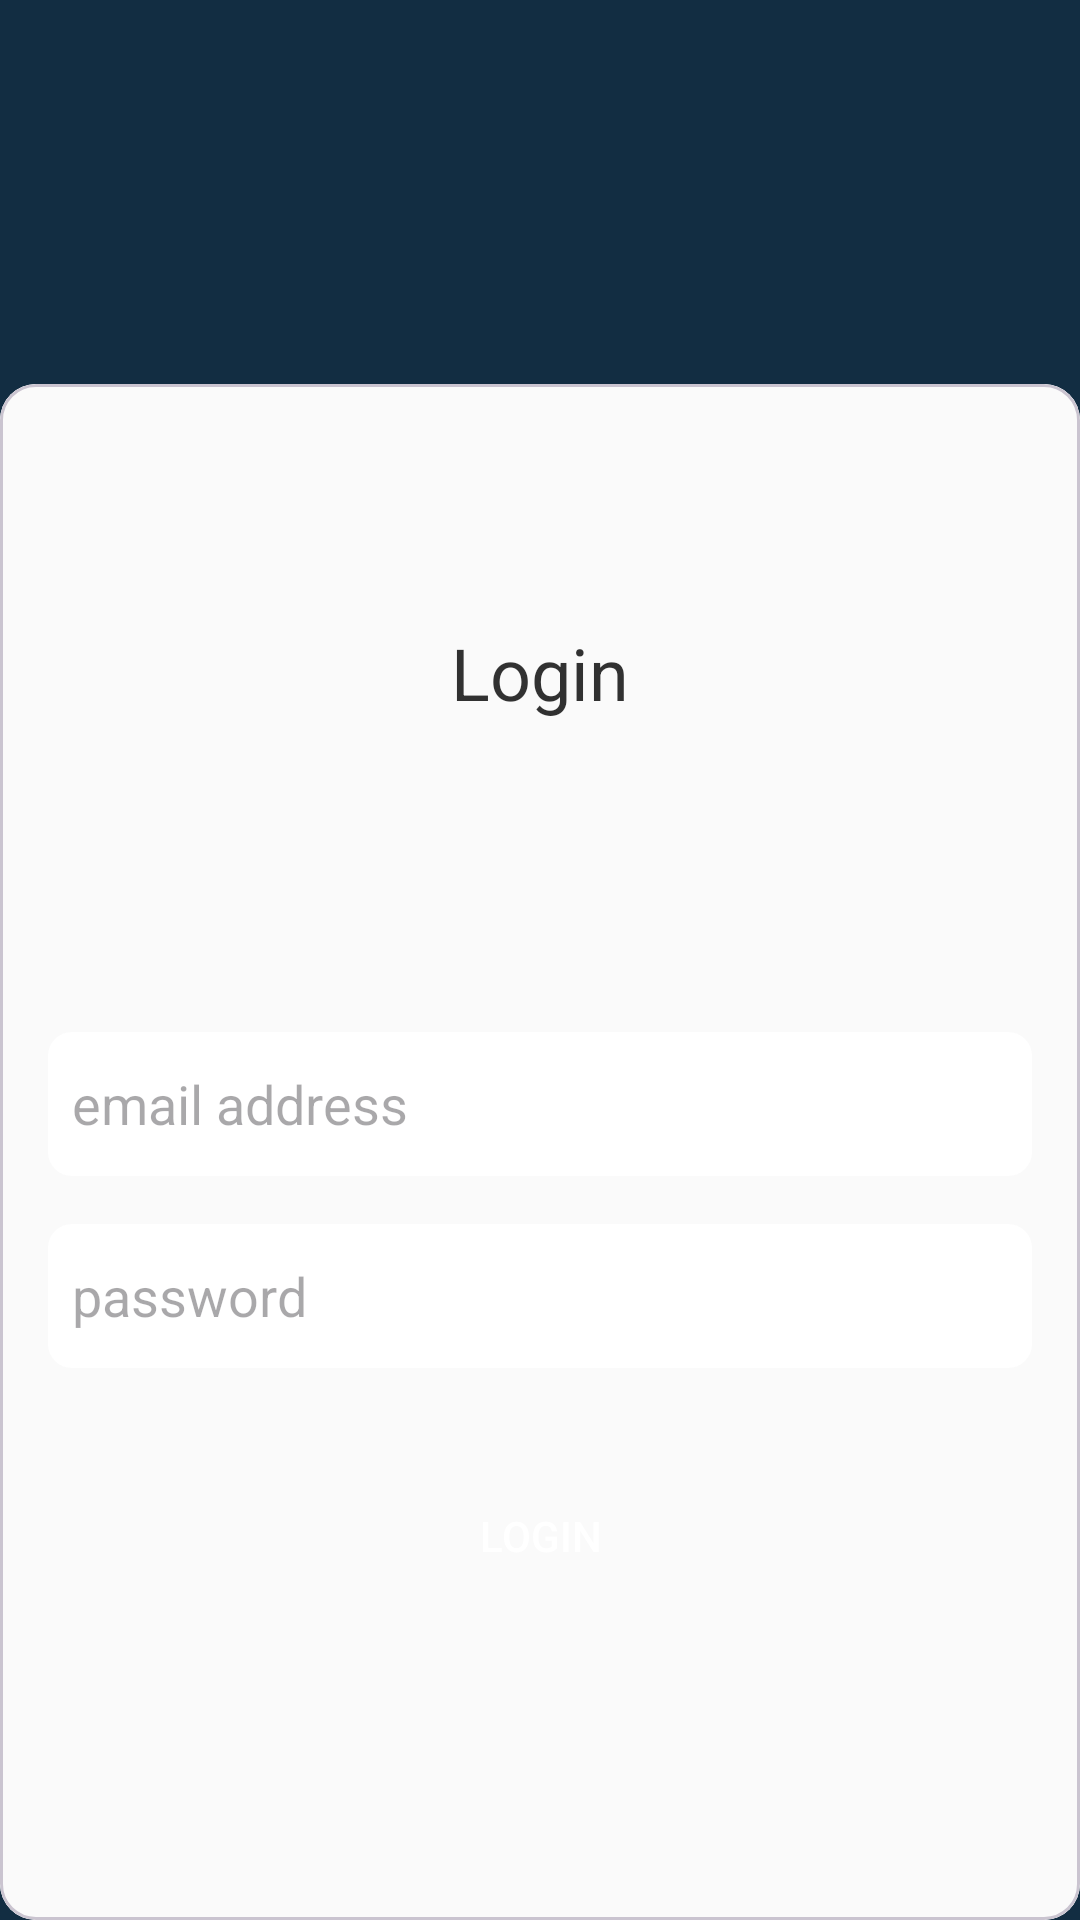

This screen was rendered from an Android layout file. Write that file and the resources it references.
<!-- AndroidManifest.xml: application theme Base.Theme.GDSCSohag -->
<!-- res/layout/fragment_login.xml -->
<?xml version="1.0" encoding="utf-8"?>
<layout xmlns:android="http://schemas.android.com/apk/res/android"
    xmlns:app="http://schemas.android.com/apk/res-auto"
    xmlns:tools="http://schemas.android.com/tools">

    <data>

        <variable
            name="viewModel"
            type="com.example.gdscsohag.ui.login.LoginViewModel" />
    </data>

    <androidx.constraintlayout.widget.ConstraintLayout
        android:layout_width="match_parent"
        android:layout_height="match_parent"
        android:background="@color/primary"
        tools:context=".ui.login.LoginFragment">

        <androidx.constraintlayout.widget.Guideline
            android:id="@+id/top_guide_line"
            android:layout_width="match_parent"
            android:layout_height="wrap_content"
            android:orientation="horizontal"
            app:layout_constraintGuide_percent=".2"
            app:layout_constraintTop_toTopOf="parent" />

        <com.google.android.material.card.MaterialCardView
            android:layout_width="match_parent"
            android:layout_height="0dp"
            android:background="@drawable/login_card_shape"
            app:layout_constraintBottom_toBottomOf="parent"
            app:layout_constraintTop_toBottomOf="@id/top_guide_line">

            <LinearLayout
                android:layout_width="match_parent"
                android:layout_height="match_parent"
                android:gravity="center_horizontal"
                android:orientation="vertical"
                android:background="@color/background_color">

                <TextView
                    android:id="@+id/login_text"
                    style="@style/text_title"
                    android:layout_width="wrap_content"
                    android:layout_height="wrap_content"
                    android:layout_marginTop="80dp"
                    android:text="@string/login"
                    app:layout_constraintTop_toTopOf="parent" />

                <View
                    android:layout_width="wrap_content"
                    android:layout_height="0dp"
                    android:layout_weight="1" />

                <com.google.android.material.textfield.TextInputEditText
                    android:layout_width="match_parent"
                    android:layout_height="48dp"
                    android:layout_marginHorizontal="16dp"
                    android:autofillHints="emailAddress"
                    android:background="@drawable/text_field_shape"
                    android:hint="@string/email_address"
                    android:inputType="textEmailAddress"
                    android:maxLines="1"
                    android:padding="8dp"
                    android:textColor="@color/input_text_color" />

                <com.google.android.material.textfield.TextInputEditText
                    android:layout_width="match_parent"
                    android:layout_height="48dp"
                    android:layout_marginHorizontal="16dp"
                    android:layout_marginTop="16dp"
                    android:autofillHints="password"
                    android:background="@drawable/text_field_shape"
                    android:hint="@string/password"
                    android:inputType="textPassword"
                    android:maxLines="1"
                    android:padding="8dp"
                    android:textColor="@color/input_text_color" />

                <androidx.appcompat.widget.AppCompatButton
                    android:layout_width="match_parent"
                    android:layout_height="48dp"
                    android:layout_marginHorizontal="16dp"
                    android:layout_marginTop="32dp"
                    android:text="@string/login"
                    android:background="@drawable/primary_button_shape"
                    style="@style/primary_button"
                    android:onClick="@{()->viewModel.onClickLogin()}"
                    />

                <View
                    android:layout_width="wrap_content"
                    android:layout_height="0dp"
                    android:layout_weight="1" />

            </LinearLayout>

        </com.google.android.material.card.MaterialCardView>

    </androidx.constraintlayout.widget.ConstraintLayout>
</layout>
<!-- resources referenced by this layout -->
<resources>
  <color name="background_color">#FAFAFA</color>
  <color name="input_text_color">#DE121212</color>
  <color name="primary">#122D42</color>
  <!-- drawable login_card_shape (drawable) -->
  <?xml version="1.0" encoding="utf-8"?>
  <shape xmlns:android="http://schemas.android.com/apk/res/android">
      <corners android:topRightRadius="24dp" />
      <corners android:topLeftRadius="24dp" />
  </shape>
  <!-- drawable text_field_shape (drawable) -->
  <?xml version="1.0" encoding="utf-8"?>
  <shape xmlns:android="http://schemas.android.com/apk/res/android">
      <corners android:radius="8dp" />
      <stroke android:color="@color/hint_color" />
      <solid android:color="@color/white" />
  </shape>
  <string name="email_address">email address</string>
  <string name="login">Login</string>
  <string name="password">password</string>
  <style name="primary_button">
          <item name="android:textColor">@color/white</item>
          <item name="android:paddingVertical">8dp</item>
      </style>
  <style name="text_title" parent="">
          <item name="fontFamily">@font/inter_bold</item>
          <item name="android:textSize">24sp</item>
          <item name="android:textColor">@color/input_text_color</item>
      </style>
  <style name="Base.Theme.GDSCSohag" parent="Theme.Material3.DayNight.NoActionBar">
          <item name="android:colorPrimary">@color/primary</item>
          <item name="android:statusBarColor">@color/background_color</item>
          <item name="android:windowLightStatusBar">true</item>
          <item name="android:navigationBarColor">@color/primary</item>
          <item name="android:windowLightNavigationBar">false</item>
          <item name="android:windowBackground">@color/background_color</item>
      </style>
  <color name="hint_color">#99121212</color>
  <color name="white">#FFFFFFFF</color>
</resources>
